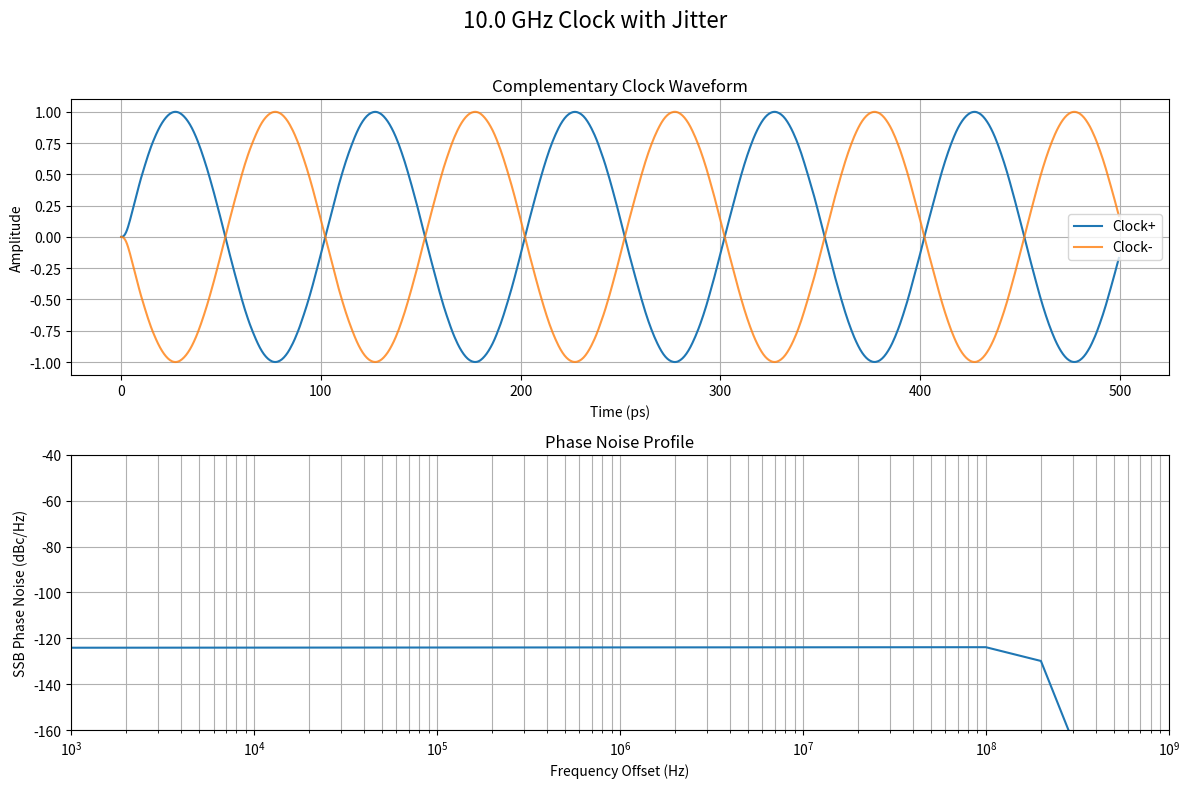

Source code (Python): (Note: this script raises an exception after producing the figure.)
import numpy as np
from scipy import signal
import matplotlib.pyplot as plt

def generate_clock_signal(
    freq_hz: float,
    duration_s: float = 1e-6,
    fs_hz: float = 1e12,
    rj_rms_s: float = 0.0,
    dj_freq_hz: float = 0.0,
    dj_peak_s: float = 0.0,
    lpf_bw_factor: float = 10.0
):
    """
    Generates a complementary clock signal with optional RJ and DJ, passed through a low-pass filter.

    Args:
        freq_hz (float): The desired clock frequency in Hz.
        duration_s (float): The total duration of the signal in seconds.
        fs_hz (float): The sampling frequency in Hz. Must be high enough to avoid aliasing.
        rj_rms_s (float): The RMS value of Random Jitter in seconds.
        dj_freq_hz (float): The frequency of the Sinusoidal Jitter in Hz.
        dj_peak_s (float): The peak amplitude of the Sinusoidal Jitter in seconds.
        lpf_bw_factor (float): The factor by which to multiply the clock frequency to get the
                               low-pass filter's cutoff frequency.

    Returns:
        tuple: A tuple containing:
            - t (np.ndarray): The time vector for the signals.
            - clk_p (np.ndarray): The positive, filtered clock signal.
            - clk_n (np.ndarray): The negative, filtered clock signal.
            - f_welch (np.ndarray): Frequency offsets for the phase noise profile (in Hz).
            - phase_noise_dbchz (np.ndarray): SSB Phase Noise in dBc/Hz.
    """
    if not 1e9 <= freq_hz <= 30e9:
        raise ValueError("Frequency must be between 1 GHz and 30 GHz.")

    # 1. Create the time vector
    t = np.arange(0, duration_s, 1 / fs_hz)
    num_samples = len(t)

    # 2. Generate jitter signal j(t)
    jitter_signal = np.zeros(num_samples)
    # Add sinusoidal jitter (DJ)
    if dj_freq_hz > 0 and dj_peak_s > 0:
        jitter_signal += dj_peak_s * np.sin(2 * np.pi * dj_freq_hz * t)
    
    # Add random jitter (RJ)
    if rj_rms_s > 0:
        # Generate white noise and scale it to the correct RMS value
        # Note: This is a simplified model of broadband noise affecting timing.
        rj_noise = np.random.normal(0, 1, num_samples)
        # Scale noise to have the desired RMS value
        rj_noise = rj_noise * (rj_rms_s / np.sqrt(np.mean(rj_noise**2)))
        jitter_signal += rj_noise

    # 3. Generate the jittery clock
    # The jitter signal is added to the time vector inside the sine function's argument
    phase_jittered = 2 * np.pi * freq_hz * (t + jitter_signal)
    clk_p_ideal = np.sin(phase_jittered)
    clk_n_ideal = -clk_p_ideal

    # 4. Create and apply the low-pass filter
    lpf_cutoff_hz = freq_hz * lpf_bw_factor
    # Use a 2nd order Butterworth filter for a gentle rolloff
    b, a = signal.butter(2, lpf_cutoff_hz, btype='low', fs=fs_hz)
    clk_p = signal.lfilter(b, a, clk_p_ideal)
    clk_n = signal.lfilter(b, a, clk_n_ideal)

    # 5. Calculate the Phase Noise Profile
    # Use the Hilbert transform to get the analytic signal of the positive clock
    analytic_signal = signal.hilbert(clk_p)
    # Get the instantaneous phase and unwrap it
    instantaneous_phase = np.unwrap(np.angle(analytic_signal))
    # The ideal phase is a linear ramp. Subtract it to get the phase deviation.
    ideal_phase = 2 * np.pi * freq_hz * t
    phase_deviation_rad = instantaneous_phase - ideal_phase
    
    # Calculate the Power Spectral Density (PSD) of the phase deviation
    # This gives us the phase noise in rad^2/Hz
    f_welch, psd_phase_deviation = signal.welch(
        phase_deviation_rad,
        fs=fs_hz,
        nperseg=fs_hz / (freq_hz / 100), # Use a window size that gives good resolution
        scaling='density'
    )
    
    # Convert to Single-Sideband (SSB) phase noise in dBc/Hz
    # L(f) = 10 * log10( 0.5 * S_phi(f) )
    phase_noise_dbchz = 10 * np.log10(0.5 * psd_phase_deviation)

    return t, clk_p, clk_n, f_welch, phase_noise_dbchz


if __name__ == '__main__':
    # --- Example Usage ---
    # Parameters
    clock_freq = 10e9  # 10 GHz
    sampling_freq = 2e12 # 2 THz sampling rate (200x oversampling)
    sim_duration = 2e-7 # 200 ns simulation time
    
    # Jitter components
    rj_rms = 100e-15    # 100 fs RMS
    dj_amp = 250e-15    # 250 fs peak
    dj_freq = 100e6     # 100 MHz

    print(f"Generating {clock_freq/1e9} GHz clock...")

    t, clk_p, clk_n, f_noise, pn_dbchz = generate_clock_signal(
        freq_hz=clock_freq,
        duration_s=sim_duration,
        fs_hz=sampling_freq,
        rj_rms_s=rj_rms,
        dj_freq_hz=dj_freq,
        dj_peak_s=dj_amp
    )

    print("Generation complete. Plotting results...")

    # --- Plotting ---
    
    # 1. Plot a small segment of the clock signals
    plt.figure(figsize=(12, 8))
    plt.suptitle(f"{clock_freq/1e9} GHz Clock with Jitter", fontsize=16)

    ax1 = plt.subplot(2, 1, 1)
    # Display 5 clock cycles
    num_cycles_to_plot = 5
    plot_end_index = int(num_cycles_to_plot / clock_freq * sampling_freq)
    
    ax1.plot(t[:plot_end_index] * 1e12, clk_p[:plot_end_index], label='Clock+')
    ax1.plot(t[:plot_end_index] * 1e12, clk_n[:plot_end_index], label='Clock-', alpha=0.8)
    ax1.set_title("Complementary Clock Waveform")
    ax1.set_xlabel("Time (ps)")
    ax1.set_ylabel("Amplitude")
    ax1.grid(True)
    ax1.legend()

    # 2. Plot the Phase Noise Profile
    ax2 = plt.subplot(2, 1, 2)
    # Plot from 1 kHz to 1 GHz offset
    ax2.semilogx(f_noise, pn_dbchz)
    ax2.set_title("Phase Noise Profile")
    ax2.set_xlabel("Frequency Offset (Hz)")
    ax2.set_ylabel("SSB Phase Noise (dBc/Hz)")
    ax2.grid(True, which='both')
    ax2.set_xlim(1e3, 1e9)
    ax2.set_ylim(-160, -40)

    plt.tight_layout(rect=[0, 0, 1, 0.96])
    plt.savefig("plots/clock_generator_output.png")
    print("\nPlot saved to 'plots/clock_generator_output.png'")
    
    # To avoid issues in headless environments, we save the plot instead of showing it.
    # If you are in a graphical environment, you can uncomment the next line.
    # plt.show()
